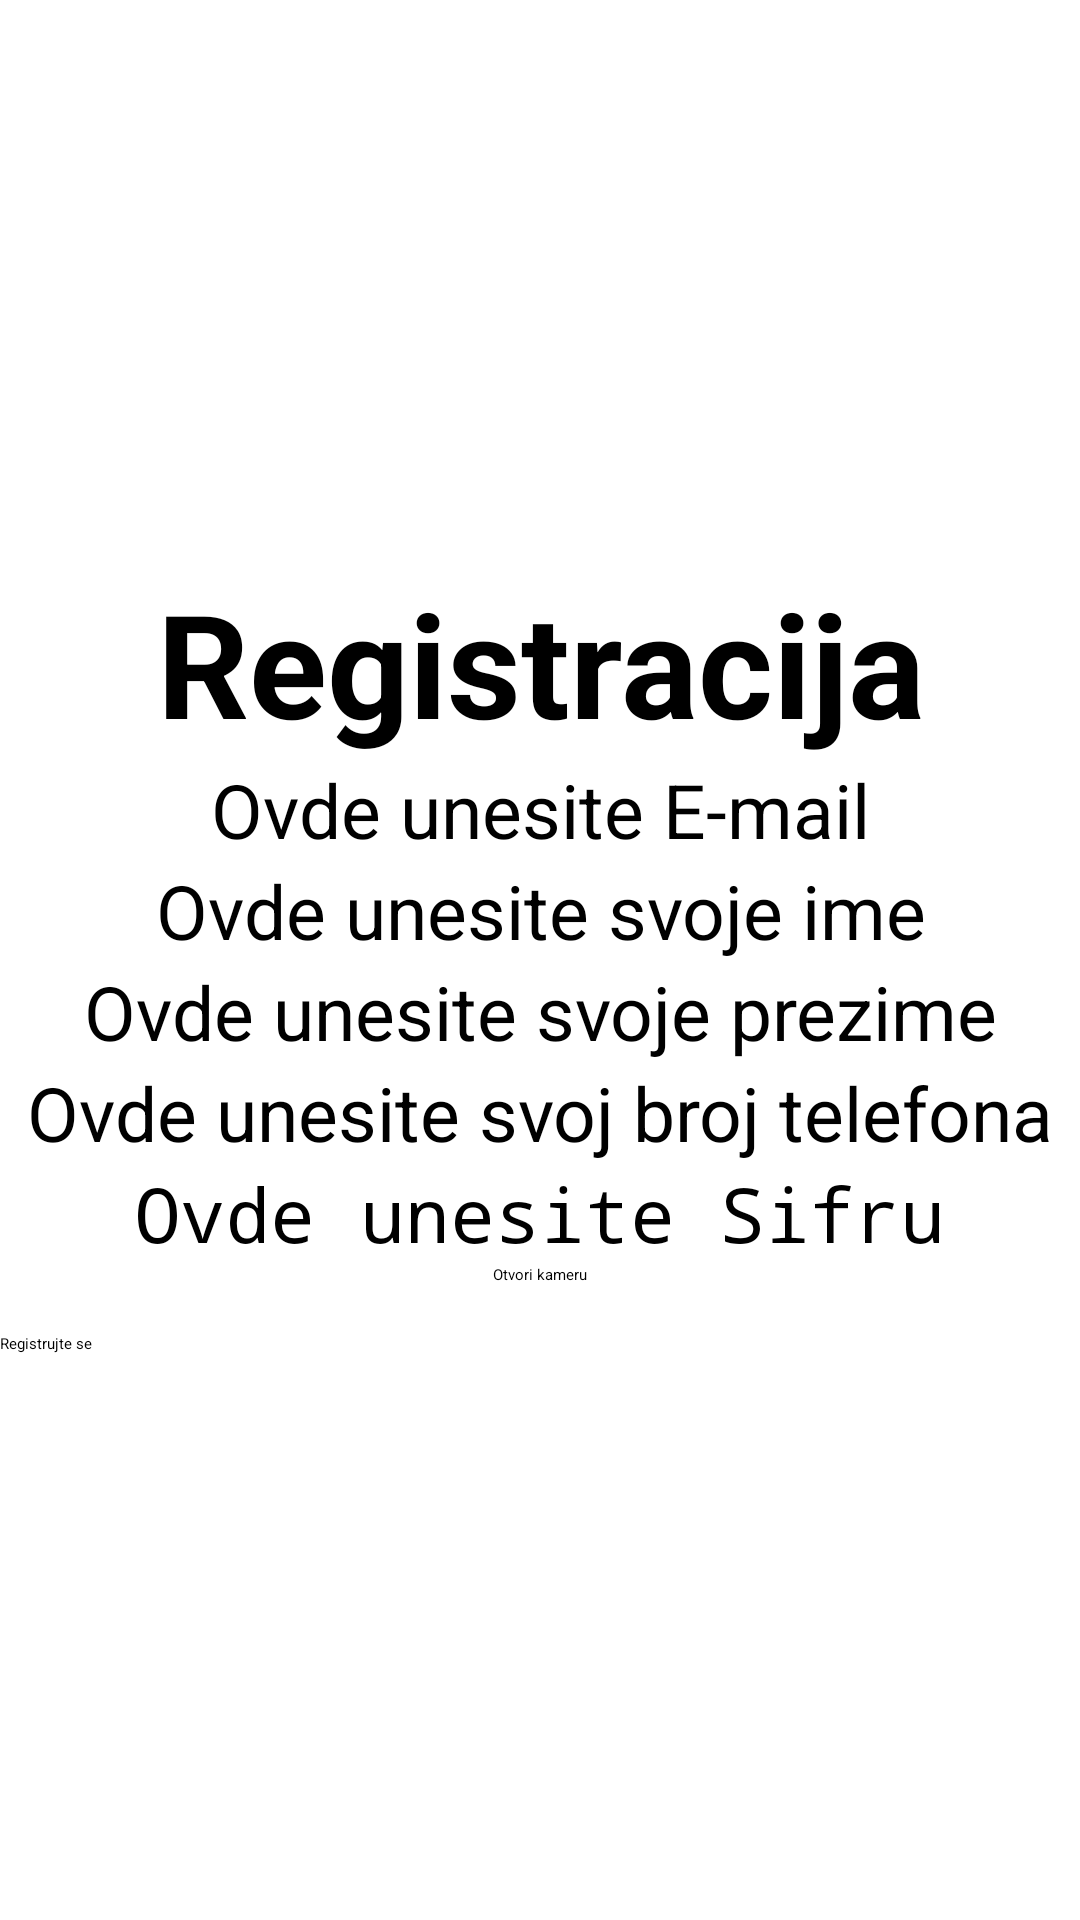

Android layout source for this screen:
<!-- AndroidManifest.xml: application theme Theme.MyPlaces -->
<!-- res/layout/fragment_register.xml -->
<?xml version="1.0" encoding="utf-8"?>
<ScrollView
    xmlns:android="http://schemas.android.com/apk/res/android"
    xmlns:app="http://schemas.android.com/apk/res-auto"
    xmlns:tools="http://schemas.android.com/tools"
    android:layout_width="match_parent"
    android:layout_height="match_parent"
    tools:context=".LoginFragment"
    android:fillViewport="true">

    <LinearLayout
        android:layout_width="match_parent"
        android:layout_height="wrap_content"
        android:orientation="vertical"
        android:gravity="center">

        <TextView
            android:id="@+id/textView4"
            android:layout_width="match_parent"
            android:layout_height="wrap_content"

            android:gravity="center"
            android:text="Registracija"
            android:textSize="48sp"
            android:textStyle="bold" />

        <EditText
            android:id="@+id/editTextMejl"
            android:layout_width="match_parent"
            android:layout_height="wrap_content"

            android:ems="10"
            android:gravity="center"
            android:hint="Ovde unesite E-mail"
            android:inputType="text"
            android:textSize="25sp" />

        <EditText
            android:id="@+id/editTextIme"
            android:layout_width="match_parent"
            android:layout_height="wrap_content"

            android:ems="10"
            android:gravity="center"
            android:hint="Ovde unesite svoje ime"
            android:inputType="text"
            android:textSize="25sp" />

        <EditText
            android:id="@+id/editTextPrezime"
            android:layout_width="match_parent"
            android:layout_height="wrap_content"
            android:ems="10"
            android:gravity="center"
            android:hint="Ovde unesite svoje prezime"
            android:inputType="text"
            android:textSize="25sp" />

        <EditText
            android:id="@+id/editTextBrojTelefona"
            android:layout_width="match_parent"
            android:layout_height="wrap_content"
            android:ems="10"
            android:gravity="center"
            android:hint="Ovde unesite svoj broj telefona"
            android:inputType="phone"
            android:textSize="25sp" />

        <EditText
            android:id="@+id/editTextNovaSifra"
            android:layout_width="match_parent"
            android:layout_height="wrap_content"

            android:ems="10"
            android:gravity="center"
            android:hint="Ovde unesite Sifru"
            android:inputType="textPassword"
            android:textSize="25sp" />


        <ImageView
            android:id="@+id/imageView6"
            android:layout_width="match_parent"
            android:layout_height="wrap_content" />

        <Button
            android:id="@+id/buttonPhoto"
            android:layout_width="wrap_content"
            android:layout_height="wrap_content"
            android:text="Otvori kameru"
            android:layout_marginBottom="16dp" />

        <ProgressBar
            android:id="@+id/progressBar1"
            android:layout_width="wrap_content"
            android:layout_height="wrap_content"
            android:visibility="gone" />

        <Button
            android:id="@+id/buttonReg"
            android:layout_width="match_parent"
            android:layout_height="wrap_content"
            android:text="Registrujte se" />

    </LinearLayout>
</ScrollView>
<!-- resources referenced by this layout -->
<resources>

</resources>
